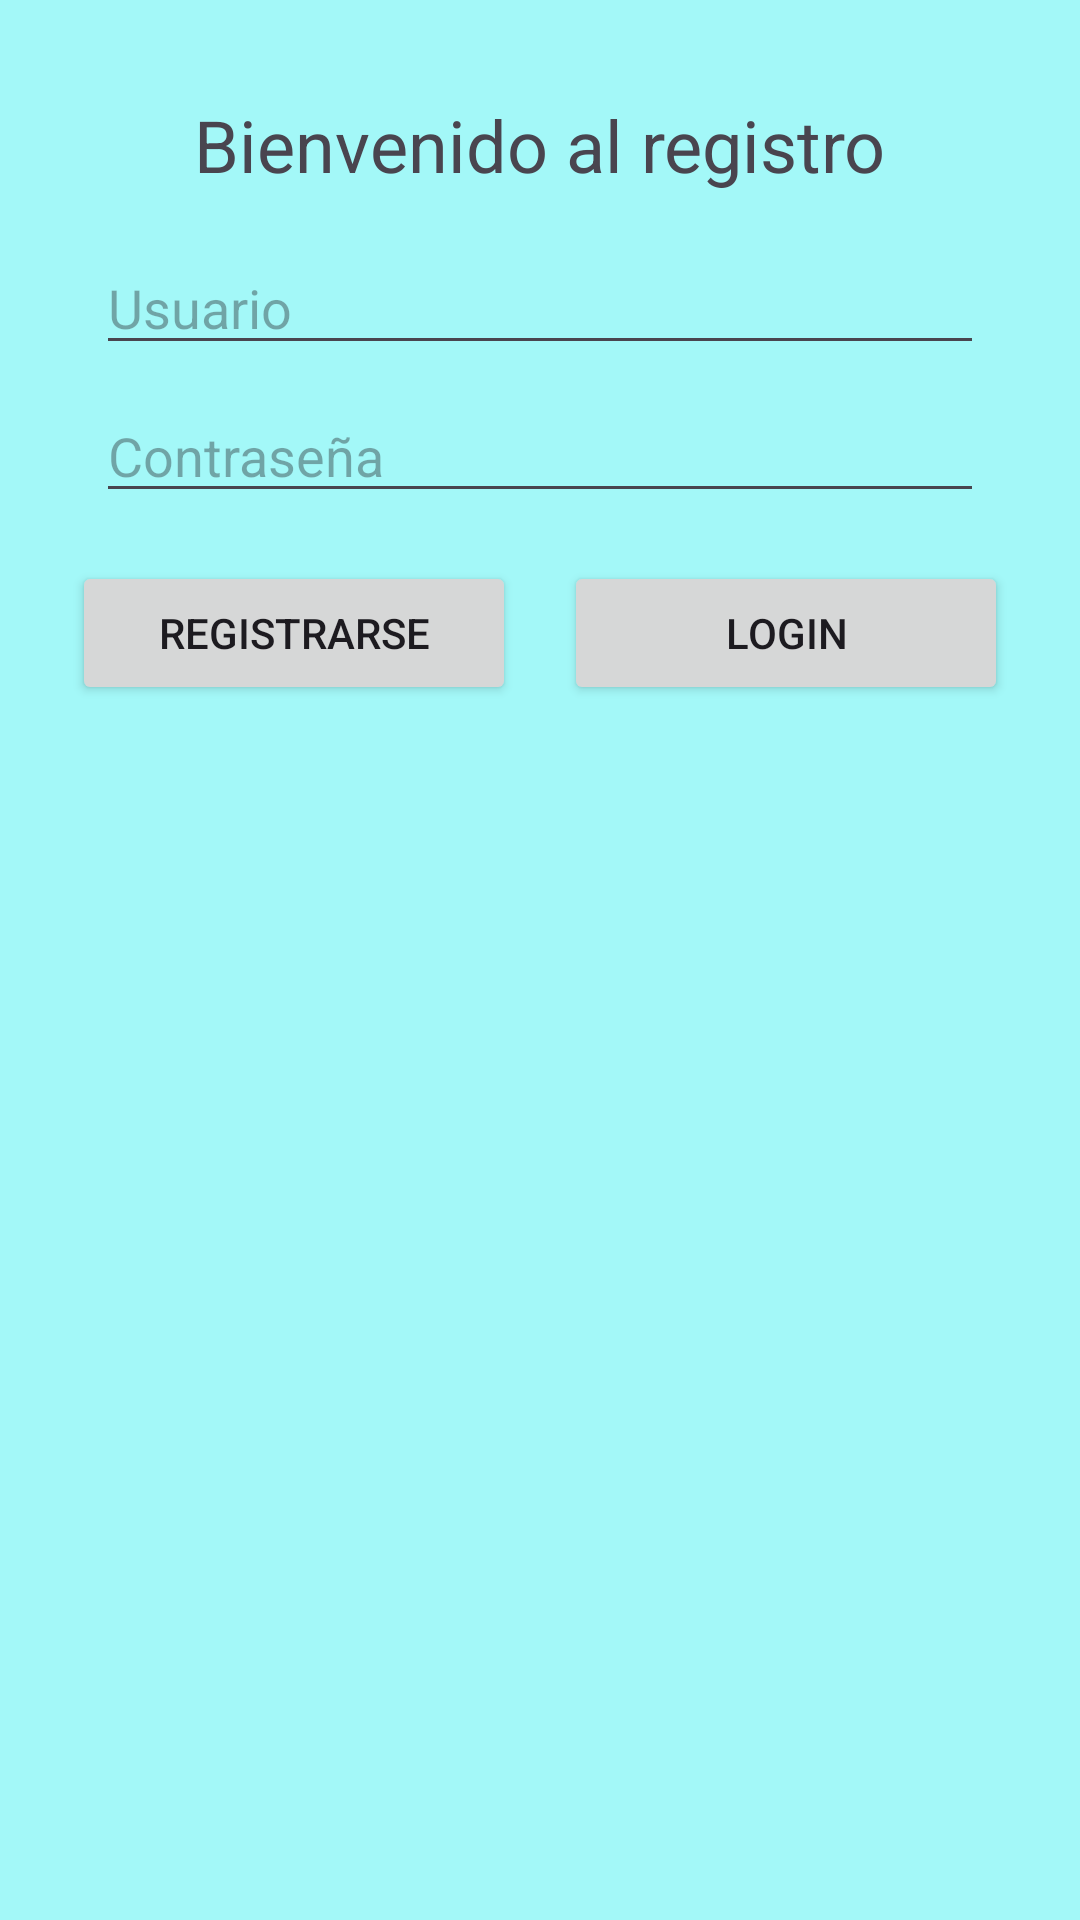

Reconstruct the res/layout file that produces this screen, plus the resources it refers to.
<!-- AndroidManifest.xml: application theme Theme.Practica5_PMDM_CGR -->
<!-- res/layout/activity_auth.xml -->
<?xml version="1.0" encoding="utf-8"?>
<androidx.constraintlayout.widget.ConstraintLayout xmlns:android="http://schemas.android.com/apk/res/android"
    xmlns:app="http://schemas.android.com/apk/res-auto"
    xmlns:tools="http://schemas.android.com/tools"
    android:layout_width="match_parent"
    android:layout_height="match_parent"
    tools:context=".onBoarding.AuthActivity"
    android:background="#A3F8F8">

    <TextView
        android:id="@+id/tvWelcome"
        android:layout_width="wrap_content"
        android:layout_height="wrap_content"
        android:text="Bienvenido al registro"
        android:textSize="24sp"
        app:layout_constraintTop_toTopOf="parent"
        app:layout_constraintLeft_toLeftOf="parent"
        app:layout_constraintRight_toRightOf="parent"
        android:layout_marginTop="32dp"/>

    <EditText
        android:id="@+id/etUsername"
        android:layout_width="0dp"
        android:layout_height="wrap_content"
        android:hint="Usuario"
        app:layout_constraintTop_toBottomOf="@id/tvWelcome"
        app:layout_constraintLeft_toLeftOf="parent"
        app:layout_constraintRight_toRightOf="parent"
        app:layout_constraintHorizontal_bias="0.5"
        android:layout_marginTop="16dp"
        android:layout_marginStart="32dp"
        android:layout_marginEnd="32dp"/>

    <EditText
        android:id="@+id/etPassword"
        android:layout_width="0dp"
        android:layout_height="wrap_content"
        android:hint="Contraseña"
        android:inputType="textPassword"
        app:layout_constraintTop_toBottomOf="@id/etUsername"
        app:layout_constraintLeft_toLeftOf="parent"
        app:layout_constraintRight_toRightOf="parent"
        app:layout_constraintHorizontal_bias="0.5"
        android:layout_marginTop="8dp"
        android:layout_marginStart="32dp"
        android:layout_marginEnd="32dp"/>

    <Button
        android:id="@+id/btnRegister"
        android:layout_width="0dp"
        android:layout_height="wrap_content"
        android:text="Registrarse"
        app:layout_constraintTop_toBottomOf="@id/etPassword"
        app:layout_constraintLeft_toLeftOf="parent"
        app:layout_constraintRight_toLeftOf="@id/btnLogin"
        app:layout_constraintHorizontal_bias="0.5"
        android:layout_marginTop="16dp"
        android:layout_marginEnd="8dp"
        android:layout_marginStart="24dp"/>

    <Button
        android:id="@+id/btnLogin"
        android:layout_width="0dp"
        android:layout_height="wrap_content"
        android:text="Login"
        app:layout_constraintTop_toBottomOf="@id/etPassword"
        app:layout_constraintLeft_toRightOf="@id/btnRegister"
        app:layout_constraintRight_toRightOf="parent"
        app:layout_constraintHorizontal_bias="0.5"
        android:layout_marginTop="16dp"
        android:layout_marginStart="8dp"
        android:layout_marginEnd="24dp"/>

</androidx.constraintlayout.widget.ConstraintLayout>
<!-- resources referenced by this layout -->
<resources>
  <style name="Theme.Practica5_PMDM_CGR" parent="Base.Theme.Practica5_PMDM_CGR" />
  <style name="Base.Theme.Practica5_PMDM_CGR" parent="Theme.Material3.DayNight.NoActionBar">
          
          
      </style>
</resources>
